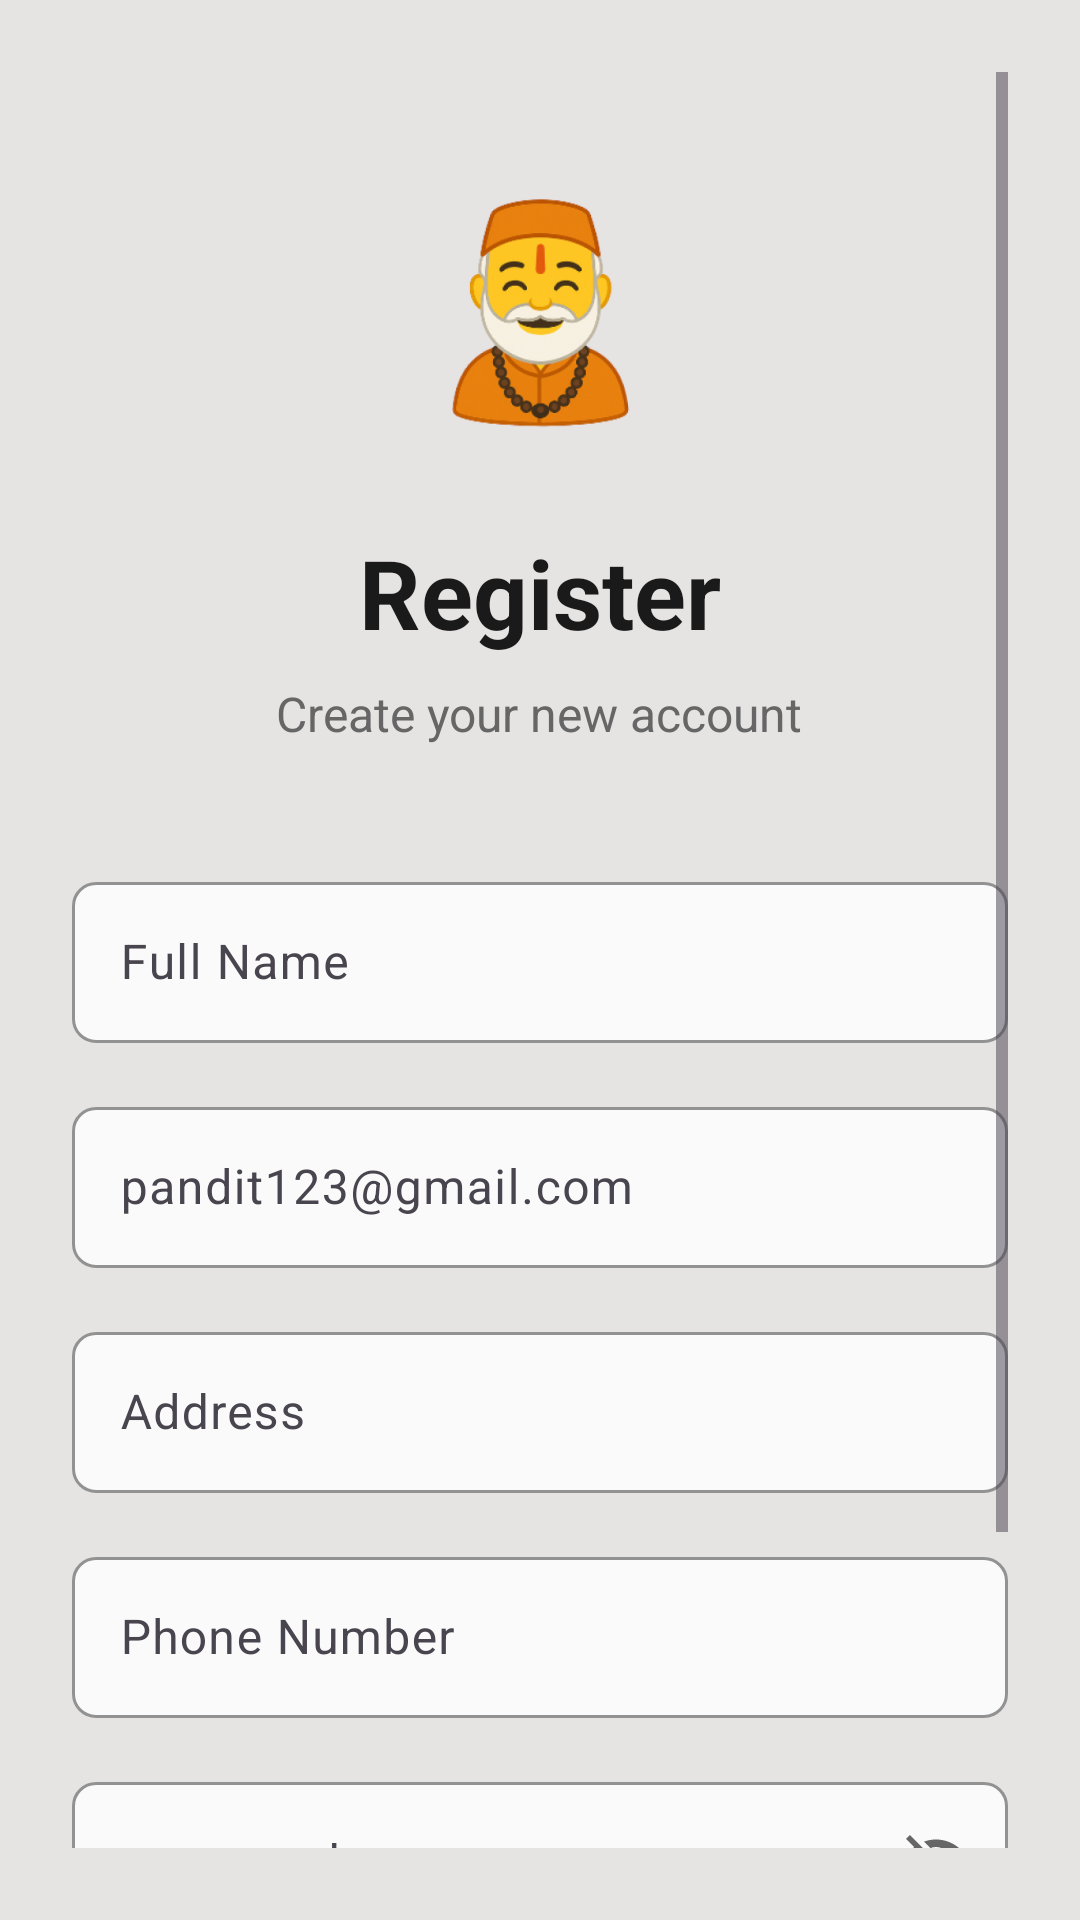

Android layout source for this screen:
<!-- AndroidManifest.xml: application theme nobar -->
<!-- res/layout/activity_registration.xml -->
<?xml version="1.0" encoding="utf-8"?>
<androidx.constraintlayout.widget.ConstraintLayout xmlns:android="http://schemas.android.com/apk/res/android"
    xmlns:app="http://schemas.android.com/apk/res-auto"
    xmlns:tools="http://schemas.android.com/tools"
    android:id="@+id/main"
    android:layout_width="match_parent"
    android:layout_height="match_parent"

    tools:context=".view.RegistrationActivity">

    <ScrollView
        android:layout_width="match_parent"
        android:layout_height="match_parent"
        android:background="#E6E3E3"
        android:fitsSystemWindows="true"
        android:padding="24dp"
        app:layout_constraintBottom_toBottomOf="parent"
        app:layout_constraintEnd_toEndOf="parent"
        app:layout_constraintStart_toStartOf="parent"
        app:layout_constraintTop_toTopOf="parent">

        <LinearLayout
            android:layout_width="match_parent"
            android:layout_height="wrap_content"
            android:gravity="center_horizontal"
            android:orientation="vertical">

            
            <View
                android:layout_width="80dp"
                android:layout_height="80dp"
                android:layout_marginTop="40dp"
                android:layout_marginBottom="32dp"
                android:background="@drawable/pandit" />

            
            <TextView
                android:layout_width="wrap_content"
                android:layout_height="wrap_content"
                android:layout_marginBottom="8dp"
                android:text="Register"
                android:textColor="#1A1A1A"
                android:textSize="32sp"
                android:textStyle="bold" />

            
            <TextView
                android:layout_width="wrap_content"
                android:layout_height="wrap_content"
                android:layout_marginBottom="40dp"
                android:text="Create your new account"
                android:textColor="#666666"
                android:textSize="16sp" />

            
            <com.google.android.material.textfield.TextInputLayout
                android:layout_width="match_parent"
                android:layout_height="wrap_content"
                android:layout_marginBottom="16dp"
                app:boxBackgroundColor="#FAFAFA"
                app:boxCornerRadiusBottomEnd="8dp"
                app:boxCornerRadiusBottomStart="8dp"
                app:boxCornerRadiusTopEnd="8dp"
                app:boxCornerRadiusTopStart="8dp"
                app:boxStrokeColor="#E0E0E0"
                app:startIconTint="#666666">

                <com.google.android.material.textfield.TextInputEditText
                    android:id="@+id/name"
                    android:layout_width="match_parent"
                    android:layout_height="wrap_content"
                    android:hint="Full Name"
                    android:inputType="textPersonName"
                    android:padding="16dp"
                    android:textSize="16sp" />

            </com.google.android.material.textfield.TextInputLayout>

            
            <com.google.android.material.textfield.TextInputLayout
                android:layout_width="match_parent"
                android:layout_height="wrap_content"
                android:layout_marginBottom="16dp"
                app:boxBackgroundColor="#FAFAFA"
                app:boxCornerRadiusBottomEnd="8dp"
                app:boxCornerRadiusBottomStart="8dp"
                app:boxCornerRadiusTopEnd="8dp"
                app:boxCornerRadiusTopStart="8dp"
                app:boxStrokeColor="#E0E0E0"
                app:endIconMode="custom"
                app:endIconTint="#4CAF50"
                app:startIconTint="#666666">

                <com.google.android.material.textfield.TextInputEditText
                    android:id="@+id/email"
                    android:layout_width="match_parent"
                    android:layout_height="wrap_content"
                    android:inputType="textEmailAddress"
                    android:padding="16dp"
                    android:hint="pandit123@gmail.com"
                    android:textSize="16sp" />

            </com.google.android.material.textfield.TextInputLayout>

            
            <com.google.android.material.textfield.TextInputLayout
                android:layout_width="match_parent"
                android:layout_height="wrap_content"
                android:layout_marginBottom="16dp"
                app:boxBackgroundColor="#FAFAFA"
                app:boxCornerRadiusBottomEnd="8dp"
                app:boxCornerRadiusBottomStart="8dp"
                app:boxCornerRadiusTopEnd="8dp"
                app:boxCornerRadiusTopStart="8dp"
                app:boxStrokeColor="#E0E0E0"
                app:startIconTint="#666666">

                <com.google.android.material.textfield.TextInputEditText
                    android:id="@+id/address"
                    android:layout_width="match_parent"
                    android:layout_height="wrap_content"
                    android:hint="Address"
                    android:inputType="textPostalAddress"
                    android:padding="16dp"
                    android:textSize="16sp" />

            </com.google.android.material.textfield.TextInputLayout>

            <com.google.android.material.textfield.TextInputLayout
                android:layout_width="match_parent"
                android:layout_height="wrap_content"
                android:layout_marginBottom="16dp"
                app:boxBackgroundColor="#FAFAFA"
                app:boxCornerRadiusBottomEnd="8dp"
                app:boxCornerRadiusBottomStart="8dp"
                app:boxCornerRadiusTopEnd="8dp"
                app:boxCornerRadiusTopStart="8dp"
                app:boxStrokeColor="#E0E0E0"
                app:startIconTint="#666666">

                <com.google.android.material.textfield.TextInputEditText
                    android:id="@+id/phone"
                    android:layout_width="match_parent"
                    android:layout_height="wrap_content"
                    android:hint="Phone Number"
                    android:inputType="phone"
                    android:padding="16dp"
                    android:textSize="16sp" />

            </com.google.android.material.textfield.TextInputLayout>

            
            <com.google.android.material.textfield.TextInputLayout
                android:layout_width="match_parent"
                android:layout_height="wrap_content"
                android:layout_marginBottom="24dp"
                app:boxBackgroundColor="#FAFAFA"
                app:boxCornerRadiusBottomEnd="8dp"
                app:boxCornerRadiusBottomStart="8dp"
                app:boxCornerRadiusTopEnd="8dp"
                app:boxCornerRadiusTopStart="8dp"
                app:boxStrokeColor="#E0E0E0"
                app:endIconMode="password_toggle"
                app:endIconTint="#666666"
                app:startIconTint="#666666">

                <com.google.android.material.textfield.TextInputEditText
                    android:id="@+id/password"
                    android:layout_width="match_parent"
                    android:layout_height="wrap_content"
                    android:hint="password"
                    android:inputType="textPostalAddress"
                    android:padding="16dp"
                    android:textSize="16sp" />

            </com.google.android.material.textfield.TextInputLayout>



            
            <Button
                android:id="@+id/btnRegister"
                android:layout_width="match_parent"
                android:layout_height="56dp"
                android:layout_marginBottom="32dp"
                android:backgroundTint="#7F9AEB"
                android:text="Register"
                android:textAllCaps="false"
                android:textColor="#FFFFFF"
                android:textSize="16sp"
                android:textStyle="bold" />


            
            <LinearLayout
                android:layout_width="match_parent"
                android:layout_height="wrap_content"
                android:gravity="center"
                android:orientation="horizontal">

                <TextView
                    android:layout_width="wrap_content"
                    android:layout_height="wrap_content"
                    android:layout_marginEnd="4dp"
                    android:text="Already have an account?"
                    android:textColor="#666666"
                    android:textSize="14sp" />

                <TextView
                    android:id="@+id/textSignIn"
                    android:layout_width="wrap_content"
                    android:layout_height="wrap_content"
                    android:text="Sign in"
                    android:textColor="#2196F3"
                    android:textSize="14sp"
                    android:textStyle="bold" />

            </LinearLayout>


        </LinearLayout>

    </ScrollView>

</androidx.constraintlayout.widget.ConstraintLayout>
<!-- resources referenced by this layout -->
<resources>
  <!-- drawable pandit: png bitmap (drawable, 74471 bytes) -->
  <style name="nobar" parent="Theme.Material3.DayNight.NoActionBar" />
</resources>
